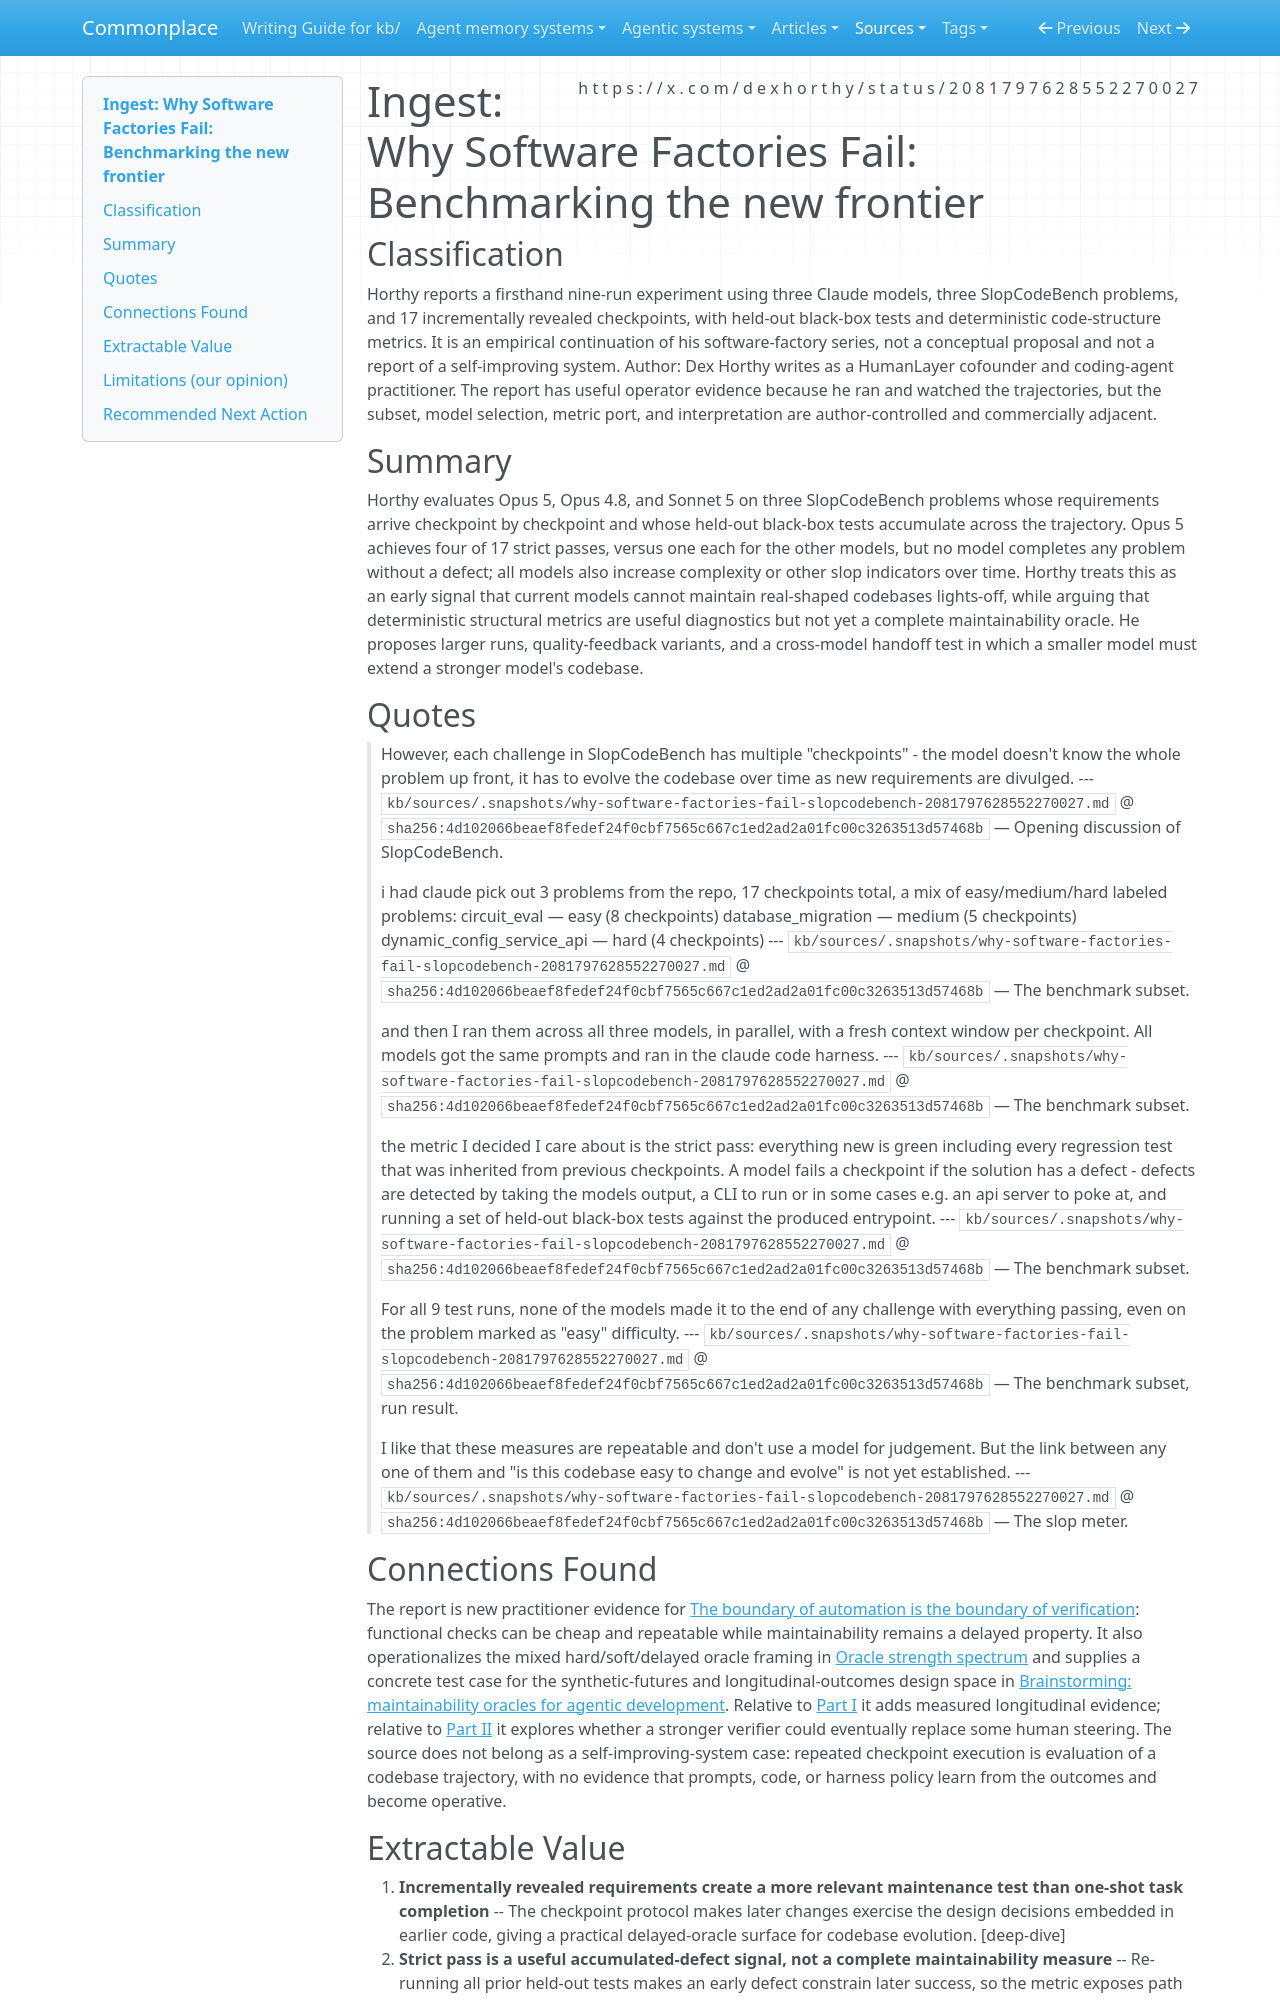

repository: zby/commonplace · page: sources/why-software-factories-fail-slopcodebench-2081797628552270027.ingest/index.html · generator: mkdocs

---
description: "Dex Horthy's SlopCodeBench run turns long-horizon code maintenance into a delayed benchmark signal while showing why deterministic proxies do not yet warrant lights-off autonomy"
source: https://x.com/dexhorthy/status/2081797628552270027
captured: "2026-07-28T14:01:50.184617+00:00"
capture: xdk
genre: practitioner-report
snapshot_sha256: 4d102066beaef8fedef24f0cbf7565c667c1ed2ad2a01fc00c3263513d57468b
status_id: 2081797628552270027
conversation_id: 2081797628552270027
post_count: 8
ingested: "2026-07-28"
type: types/ingest-report.md
domains: [agentic-coding, maintainability, evaluation, verification]
tags: [warranted-autonomy, self-improving-systems, learning-theory]
---

# Ingest: Why Software Factories Fail: Benchmarking the new frontier

## Classification

Horthy reports a firsthand nine-run experiment using three Claude models, three SlopCodeBench problems, and 17 incrementally revealed checkpoints, with held-out black-box tests and deterministic code-structure metrics. It is an empirical continuation of his software-factory series, not a conceptual proposal and not a report of a self-improving system.
Author: Dex Horthy writes as a HumanLayer cofounder and coding-agent practitioner. The report has useful operator evidence because he ran and watched the trajectories, but the subset, model selection, metric port, and interpretation are author-controlled and commercially adjacent.

## Summary

Horthy evaluates Opus 5, Opus 4.8, and Sonnet 5 on three SlopCodeBench problems whose requirements arrive checkpoint by checkpoint and whose held-out black-box tests accumulate across the trajectory. Opus 5 achieves four of 17 strict passes, versus one each for the other models, but no model completes any problem without a defect; all models also increase complexity or other slop indicators over time. Horthy treats this as an early signal that current models cannot maintain real-shaped codebases lights-off, while arguing that deterministic structural metrics are useful diagnostics but not yet a complete maintainability oracle. He proposes larger runs, quality-feedback variants, and a cross-model handoff test in which a smaller model must extend a stronger model's codebase.

## Quotes

> However, each challenge in SlopCodeBench has multiple "checkpoints" - the model doesn't know the whole problem up front, it has to evolve the codebase over time as new requirements are divulged.
> --- `kb/sources/.snapshots/why-software-factories-fail-slopcodebench-2081797628552270027.md` @ `sha256:4d102066beaef8fedef24f0cbf7565c667c1ed2ad2a01fc00c3263513d57468b` — Opening discussion of SlopCodeBench.

> i had claude pick out 3 problems from the repo, 17 checkpoints total, a mix of easy/medium/hard labeled problems: circuit_eval — easy (8 checkpoints) database_migration — medium (5 checkpoints) dynamic_config_service_api — hard (4 checkpoints)
> --- `kb/sources/.snapshots/why-software-factories-fail-slopcodebench-2081797628552270027.md` @ `sha256:4d102066beaef8fedef24f0cbf7565c667c1ed2ad2a01fc00c3263513d57468b` — The benchmark subset.

> and then I ran them across all three models, in parallel, with a fresh context window per checkpoint. All models got the same prompts and ran in the claude code harness.
> --- `kb/sources/.snapshots/why-software-factories-fail-slopcodebench-2081797628552270027.md` @ `sha256:4d102066beaef8fedef24f0cbf7565c667c1ed2ad2a01fc00c3263513d57468b` — The benchmark subset.

> the metric I decided I care about is the strict pass: everything new is green including every regression test that was inherited from previous checkpoints. A model fails a checkpoint if the solution has a defect - defects are detected by taking the models output, a CLI to run or in some cases e.g. an api server to poke at, and running a set of held-out black-box tests against the produced entrypoint.
> --- `kb/sources/.snapshots/why-software-factories-fail-slopcodebench-2081797628552270027.md` @ `sha256:4d102066beaef8fedef24f0cbf7565c667c1ed2ad2a01fc00c3263513d57468b` — The benchmark subset.

> For all 9 test runs, none of the models made it to the end of any challenge with everything passing, even on the problem marked as "easy" difficulty.
> --- `kb/sources/.snapshots/why-software-factories-fail-slopcodebench-2081797628552270027.md` @ `sha256:4d102066beaef8fedef24f0cbf7565c667c1ed2ad2a01fc00c3263513d57468b` — The benchmark subset, run result.

> I like that these measures are repeatable and don't use a model for judgement. But the link between any one of them and "is this codebase easy to change and evolve" is not yet established.
> --- `kb/sources/.snapshots/why-software-factories-fail-slopcodebench-2081797628552270027.md` @ `sha256:4d102066beaef8fedef24f0cbf7565c667c1ed2ad2a01fc00c3263513d57468b` — The slop meter.

## Connections Found

The report is new practitioner evidence for [The boundary of automation is the boundary of verification](../theory/the-boundary-of-automation-is-the-boundary-of-verification.md): functional checks can be cheap and repeatable while maintainability remains a delayed property. It also operationalizes the mixed hard/soft/delayed oracle framing in [Oracle strength spectrum](../theory/oracle-strength-spectrum.md) and supplies a concrete test case for the synthetic-futures and longitudinal-outcomes design space in [Brainstorming: maintainability oracles for agentic development](../theory/brainstorming-maintainability-oracles-for-agentic-development.md). Relative to [Part I](why-software-factories-fail-2080697380379427275.ingest.md) it adds measured longitudinal evidence; relative to [Part II](why-software-factories-fail-lights-back-on-2081058573556306030.ingest.md) it explores whether a stronger verifier could eventually replace some human steering. The source does not belong as a self-improving-system case: repeated checkpoint execution is evaluation of a codebase trajectory, with no evidence that prompts, code, or harness policy learn from the outcomes and become operative.
